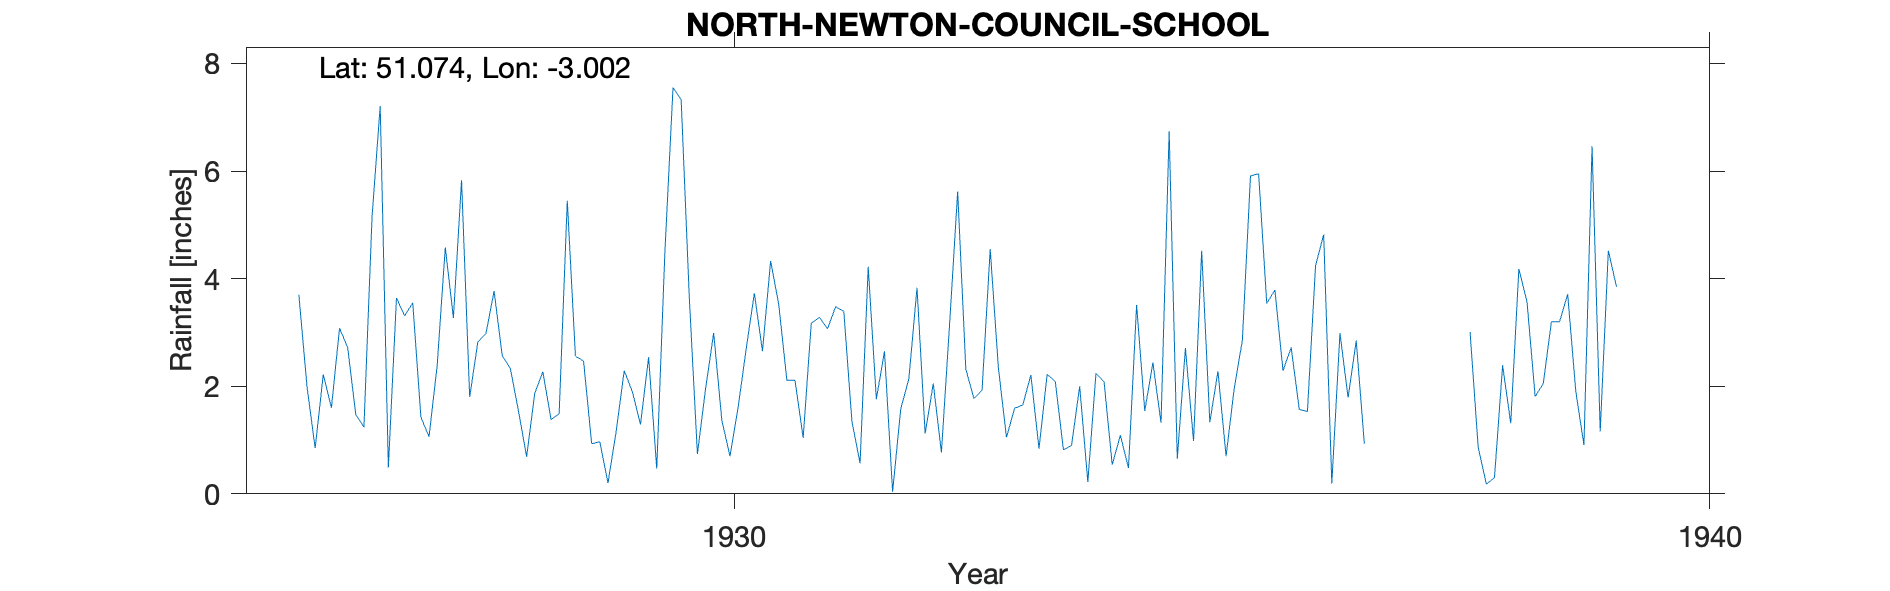

The table this chart was drawn from, first rows:
NORTH-NEWTON-COUNCIL-SCHOOL, , , , , , , , , , , , , , , , , , , , , 
Grid ref, ST299310, Long, -3.002, Lat, 51.07, Elevation, 50, ft, , , , , , , , , , , , , 
Station no, 2078, , , , , , , , , , , , , , , , , , , , 
, 1920, 1921, 1922, 1923, 1924, 1925, 1926, 1927, 1928, 1929, 1930, 1931, 1932, 1933, 1934, 1935, 1936, 1937, 1938, 1939, 1940
January, , , , , , , 3.7, 3.64, 3.77, 0.93, 3.66, 2.11, 2.65, 1.93, 2, 0.65, 3.79, , 3.01, 3.71, 
February, , , , , , , 1.99, 3.31, 2.57, 0.97, 0.74, 2.11, 0.04, 4.55, 0.22, 2.71, 2.29, , 0.86, 1.9, 
March, , , , , , , 0.85, 3.55, 2.33, 0.2, 1.95, 1.04, 1.58, 2.35, 2.24, 0.98, 2.72, , 0.18, 0.91, 
April, , , , , , , 2.22, 1.43, 1.54, 1.15, 2.99, 3.17, 2.14, 1.05, 2.08, 4.52, 1.57, , 0.3, 6.46, 
May, , , , , , , 1.6, 1.06, 0.69, 2.29, 1.37, 3.28, 3.83, 1.59, 0.54, 1.33, 1.53, , 2.39, 1.16, 
June, , , , , , , 3.08, 2.38, 1.87, 1.9, 0.7, 3.07, 1.12, 1.65, 1.09, 2.28, 4.24, , 1.31, 4.52, 
July, , , , , , , 2.72, 4.58, 2.27, 1.29, 1.6, 3.48, 2.05, 2.21, 0.48, 0.7, 4.82, , 4.18, 3.85, 
August, , , , , , , 1.47, 3.27, 1.38, 2.54, 2.7, 3.39, 0.77, 0.84, 3.51, 1.96, 0.19, , 3.57, , 
September, , , , , , , 1.24, 5.83, 1.49, 0.47, 3.73, 1.34, 3.14, 2.22, 1.54, 2.85, 2.99, , 1.81, , 
October, , , , , , , 5.16, 1.8, 5.45, 4.49, 2.65, 0.57, 5.62, 2.09, 2.44, 5.91, 1.79, , 2.05, , 
November, , , , , , , 7.21, 2.82, 2.56, 7.55, 4.33, 4.22, 2.32, 0.82, 1.32, 5.95, 2.85, , 3.2, , 
December, , , , , , , 0.49, 2.98, 2.47, 7.33, 3.52, 1.76, 1.77, 0.9, 6.74, 3.54, 0.93, , 3.2, , 
Total, , , , , , , 31.73, 36.65, 28.39, 31.11, 29.94, 29.54, 27.03, 22.2, 24.2, 33.38, 29.71, , 26.06, , 
1939 Terminated for duration, , , , , , , , , , , , , , , , , , , , , 
1952 Terminated No further action, , , , , , , , , , , , , , , , , , , , , 
